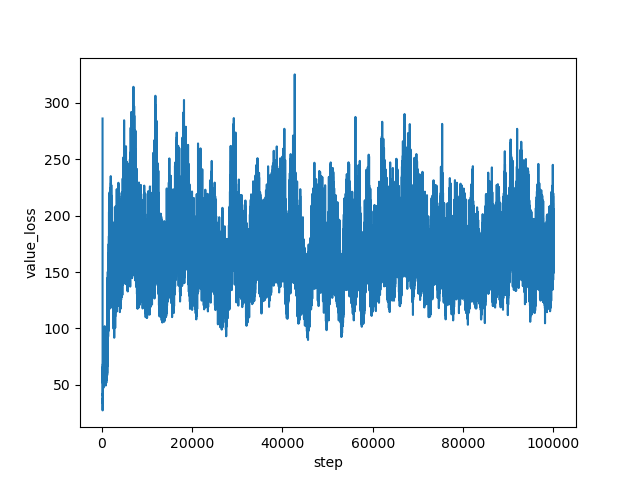

Values plotted in this chart, from the file beside it:
step, value_loss
160, 286.1
161, 235.3
162, 112.6
163, 45.23
164, 36.79
165, 35.04
166, 32.16
167, 40.01
168, 33.05
169, 38.82
170, 35.12
171, 35.67
172, 27.29
173, 35.62
174, 33.64
175, 35.43
176, 33.25
177, 32.61
178, 35.56
179, 29.27
180, 30.75
181, 36.17
182, 36.6
183, 34.45
184, 38
185, 39.6
186, 37.55
187, 34.56
188, 37.03
189, 37.68
190, 37.3
191, 39.48
192, 35.61
193, 41.98
194, 34.93
195, 33.74
196, 36.71
197, 37.6
198, 36.78
199, 39.46
200, 37.04
201, 41.63
202, 40.78
203, 43.43
204, 41.8
205, 44.82
206, 42.08
207, 43.82
208, 46.58
209, 47.41
210, 43.64
211, 50.51
212, 47.63
213, 52.89
214, 54.19
215, 60.95
216, 48.92
217, 59.85
218, 58.47
219, 60.11
... 99,780 more rows
